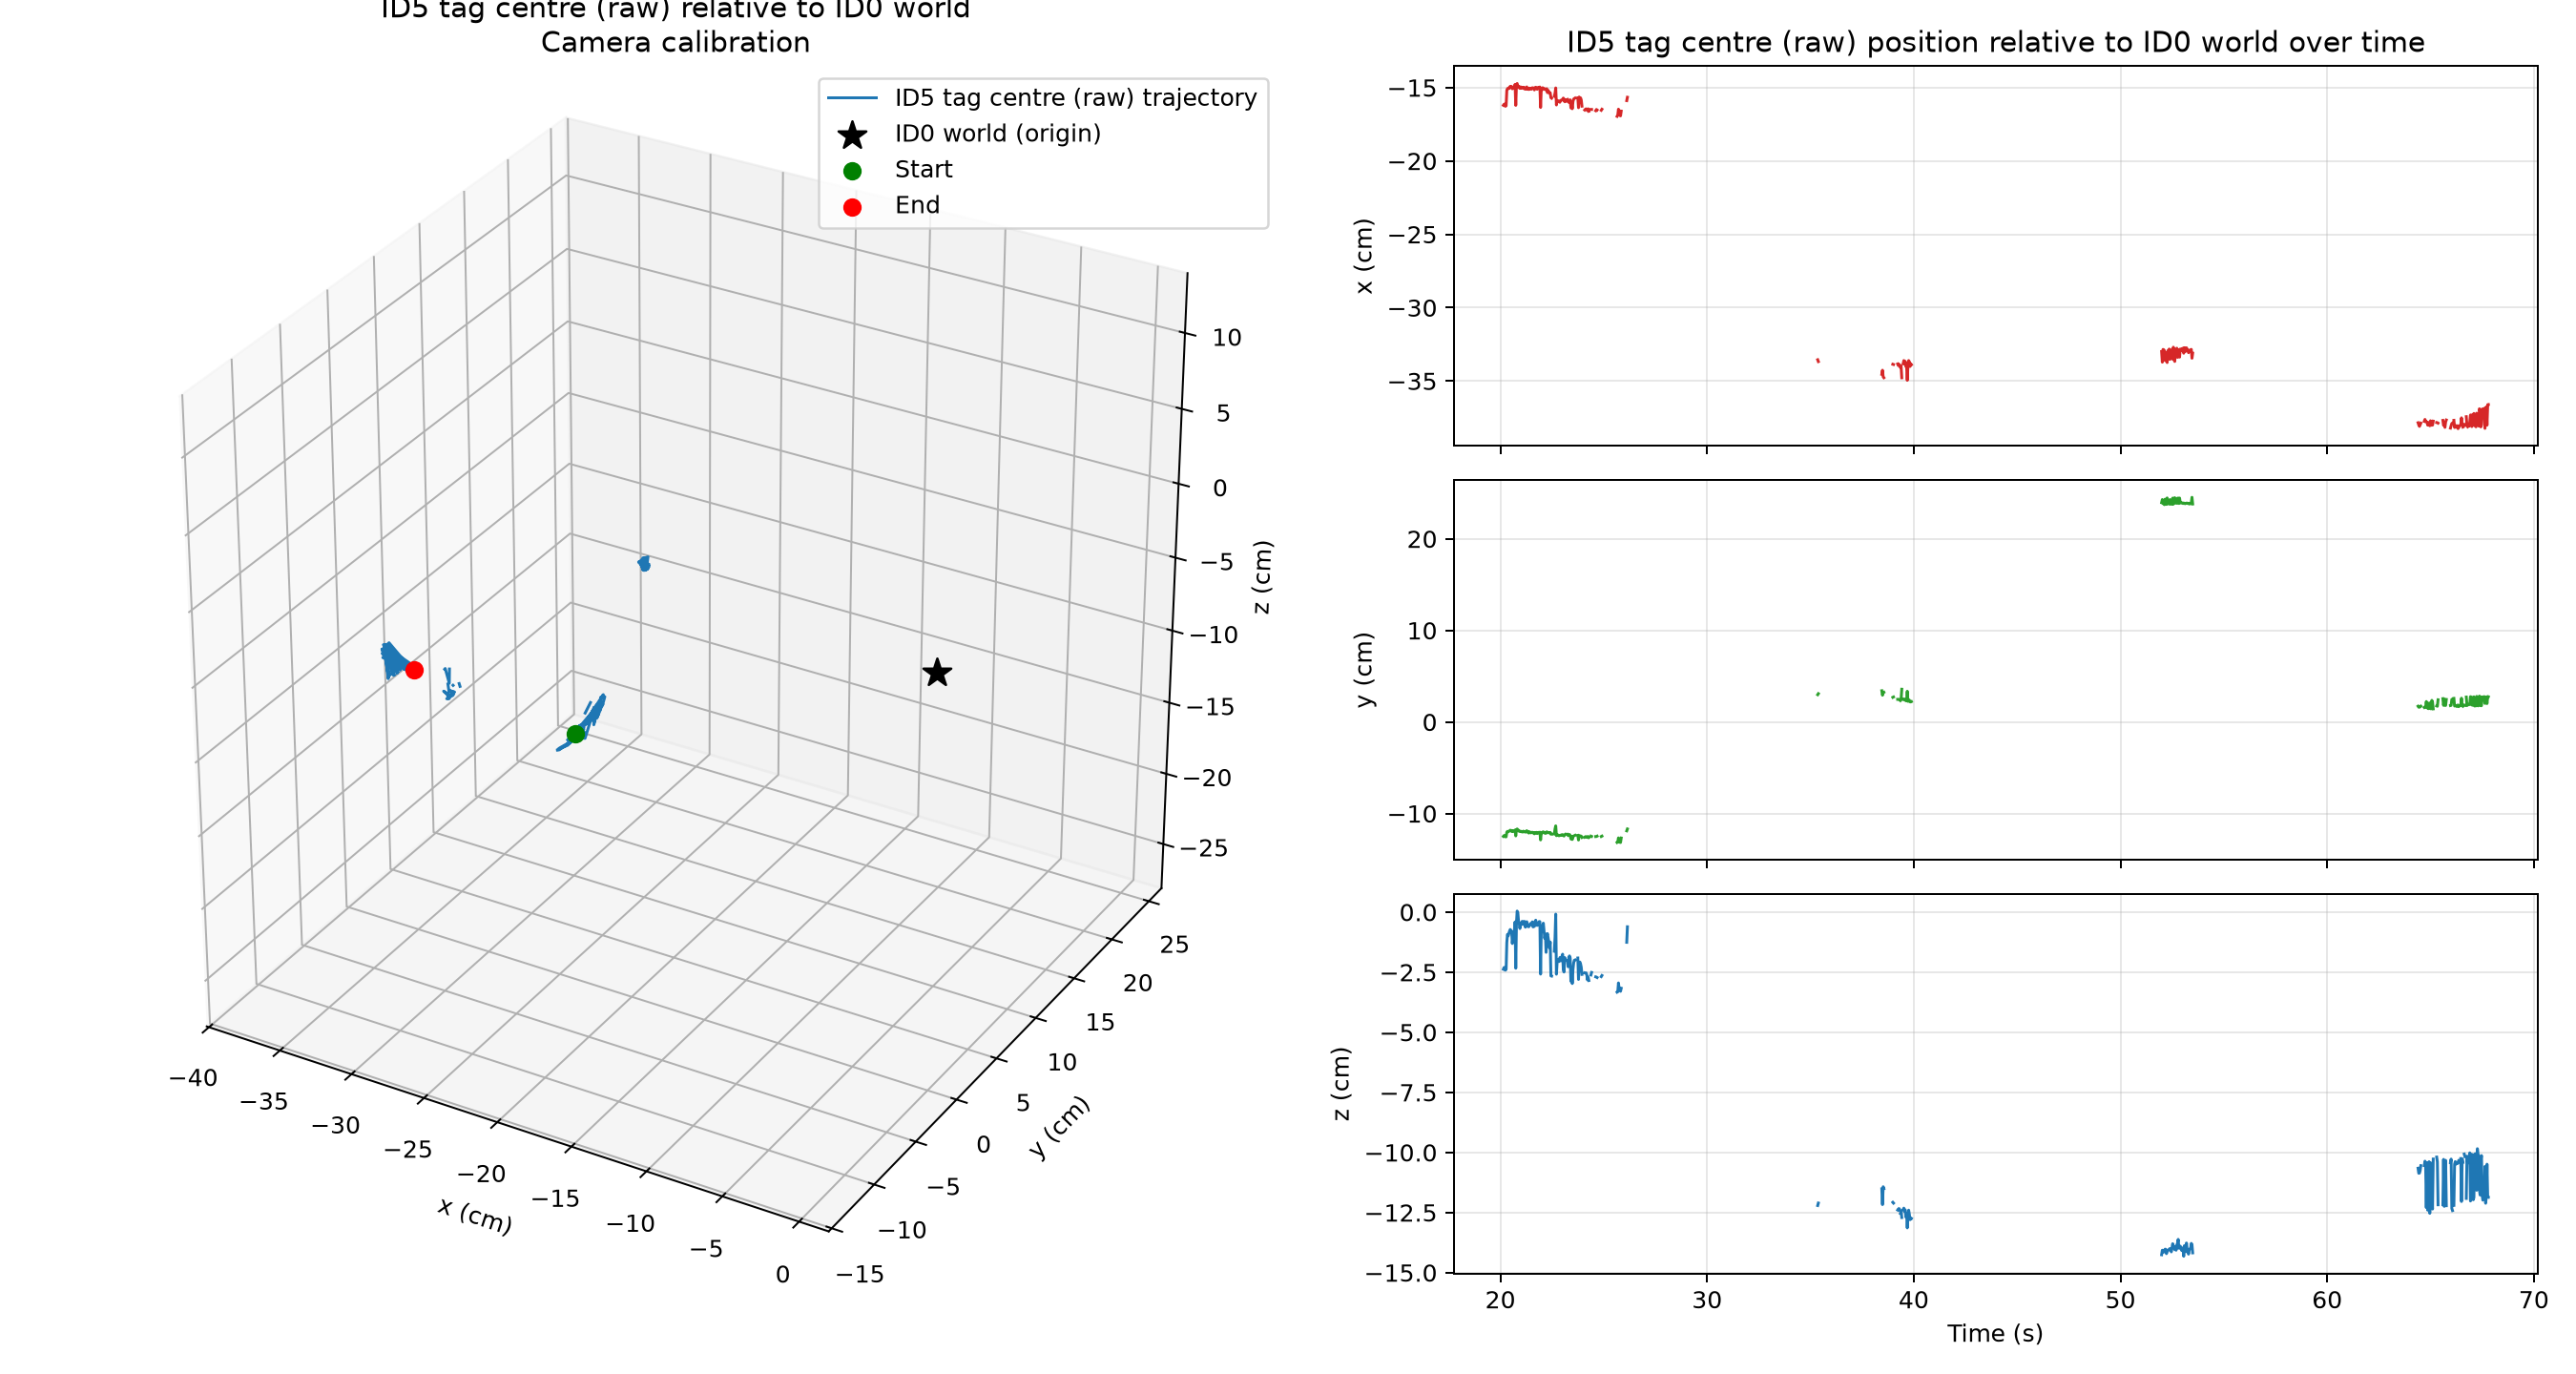

The table this chart was drawn from, first rows:
frame, time_s, status, world_source_id, detection_count, error_px, ambiguity_gap_px, x_m, y_m, z_m, relative_rx_rad, relative_ry_rad, relative_rz_rad, distance_m
0, 0.0, missing_tag, 1, 0, , , , , , , , , 
1, 0.03333, missing_tag, 0, 0, , , , , , , , , 
2, 0.06667, missing_tag, 0, 0, , , , , , , , , 
3, 0.1, missing_tag, 1, 0, , , , , , , , , 
4, 0.1333, missing_tag, 1, 0, , , , , , , , , 
5, 0.1667, missing_tag, 0, 0, , , , , , , , , 
6, 0.2, missing_tag, 0, 0, , , , , , , , , 
7, 0.2333, missing_tag, 0, 0, , , , , , , , , 
8, 0.2667, missing_tag, 1, 0, , , , , , , , , 
9, 0.3, missing_tag, 1, 0, , , , , , , , , 
10, 0.3333, missing_tag, 1, 0, , , , , , , , , 
11, 0.3667, missing_tag, 1, 0, , , , , , , , , 
12, 0.4, missing_tag, 1, 0, , , , , , , , , 
13, 0.4333, missing_tag, 1, 0, , , , , , , , , 
14, 0.4667, missing_tag, 0, 0, , , , , , , , , 
15, 0.5, missing_tag, 1, 0, , , , , , , , , 
16, 0.5333, missing_tag, 1, 0, , , , , , , , , 
17, 0.5667, missing_tag, 0, 0, , , , , , , , , 
18, 0.6, missing_tag, 0, 0, , , , , , , , , 
19, 0.6333, missing_tag, 0, 0, , , , , , , , , 
20, 0.6667, missing_tag, 1, 0, , , , , , , , , 
21, 0.7, missing_tag, 1, 0, , , , , , , , , 
22, 0.7333, missing_tag, 1, 0, , , , , , , , , 
23, 0.7667, missing_tag, 1, 0, , , , , , , , , 
24, 0.8, missing_tag, 1, 0, , , , , , , , , 
25, 0.8333, missing_tag, 1, 0, , , , , , , , , 
26, 0.8667, missing_tag, 1, 0, , , , , , , , , 
27, 0.9, missing_tag, 1, 0, , , , , , , , , 
28, 0.9333, missing_tag, 0, 0, , , , , , , , , 
29, 0.9667, missing_tag, 0, 0, , , , , , , , , 
30, 1.0, missing_tag, 1, 0, , , , , , , , , 
31, 1.033, missing_tag, 0, 0, , , , , , , , , 
32, 1.067, missing_tag, 1, 0, , , , , , , , , 
33, 1.1, missing_tag, 1, 0, , , , , , , , , 
34, 1.133, missing_tag, 1, 0, , , , , , , , , 
35, 1.167, missing_tag, 1, 0, , , , , , , , , 
36, 1.2, missing_tag, 1, 0, , , , , , , , , 
37, 1.233, missing_tag, 1, 0, , , , , , , , , 
38, 1.267, missing_tag, 1, 0, , , , , , , , , 
39, 1.3, missing_tag, 0, 0, , , , , , , , , 
40, 1.333, missing_tag, 1, 0, , , , , , , , , 
41, 1.367, missing_tag, 1, 0, , , , , , , , , 
42, 1.4, missing_tag, 1, 0, , , , , , , , , 
43, 1.433, missing_tag, 0, 0, , , , , , , , , 
44, 1.467, missing_tag, 1, 0, , , , , , , , , 
45, 1.5, missing_tag, 0, 0, , , , , , , , , 
46, 1.533, missing_tag, 0, 0, , , , , , , , , 
47, 1.567, missing_tag, 0, 0, , , , , , , , , 
48, 1.6, missing_tag, 0, 0, , , , , , , , , 
49, 1.633, missing_tag, 0, 0, , , , , , , , , 
50, 1.667, missing_tag, 0, 0, , , , , , , , , 
51, 1.7, missing_tag, 1, 0, , , , , , , , , 
52, 1.733, missing_tag, 1, 0, , , , , , , , , 
53, 1.767, missing_tag, 0, 0, , , , , , , , , 
54, 1.802, missing_tag, 0, 0, , , , , , , , , 
55, 1.835, missing_tag, 0, 0, , , , , , , , , 
56, 1.868, missing_tag, 0, 0, , , , , , , , , 
57, 1.902, missing_tag, 0, 0, , , , , , , , , 
58, 1.935, missing_tag, 0, 0, , , , , , , , , 
59, 1.968, missing_tag, 1, 0, , , , , , , , , 
... 2,681 more rows
